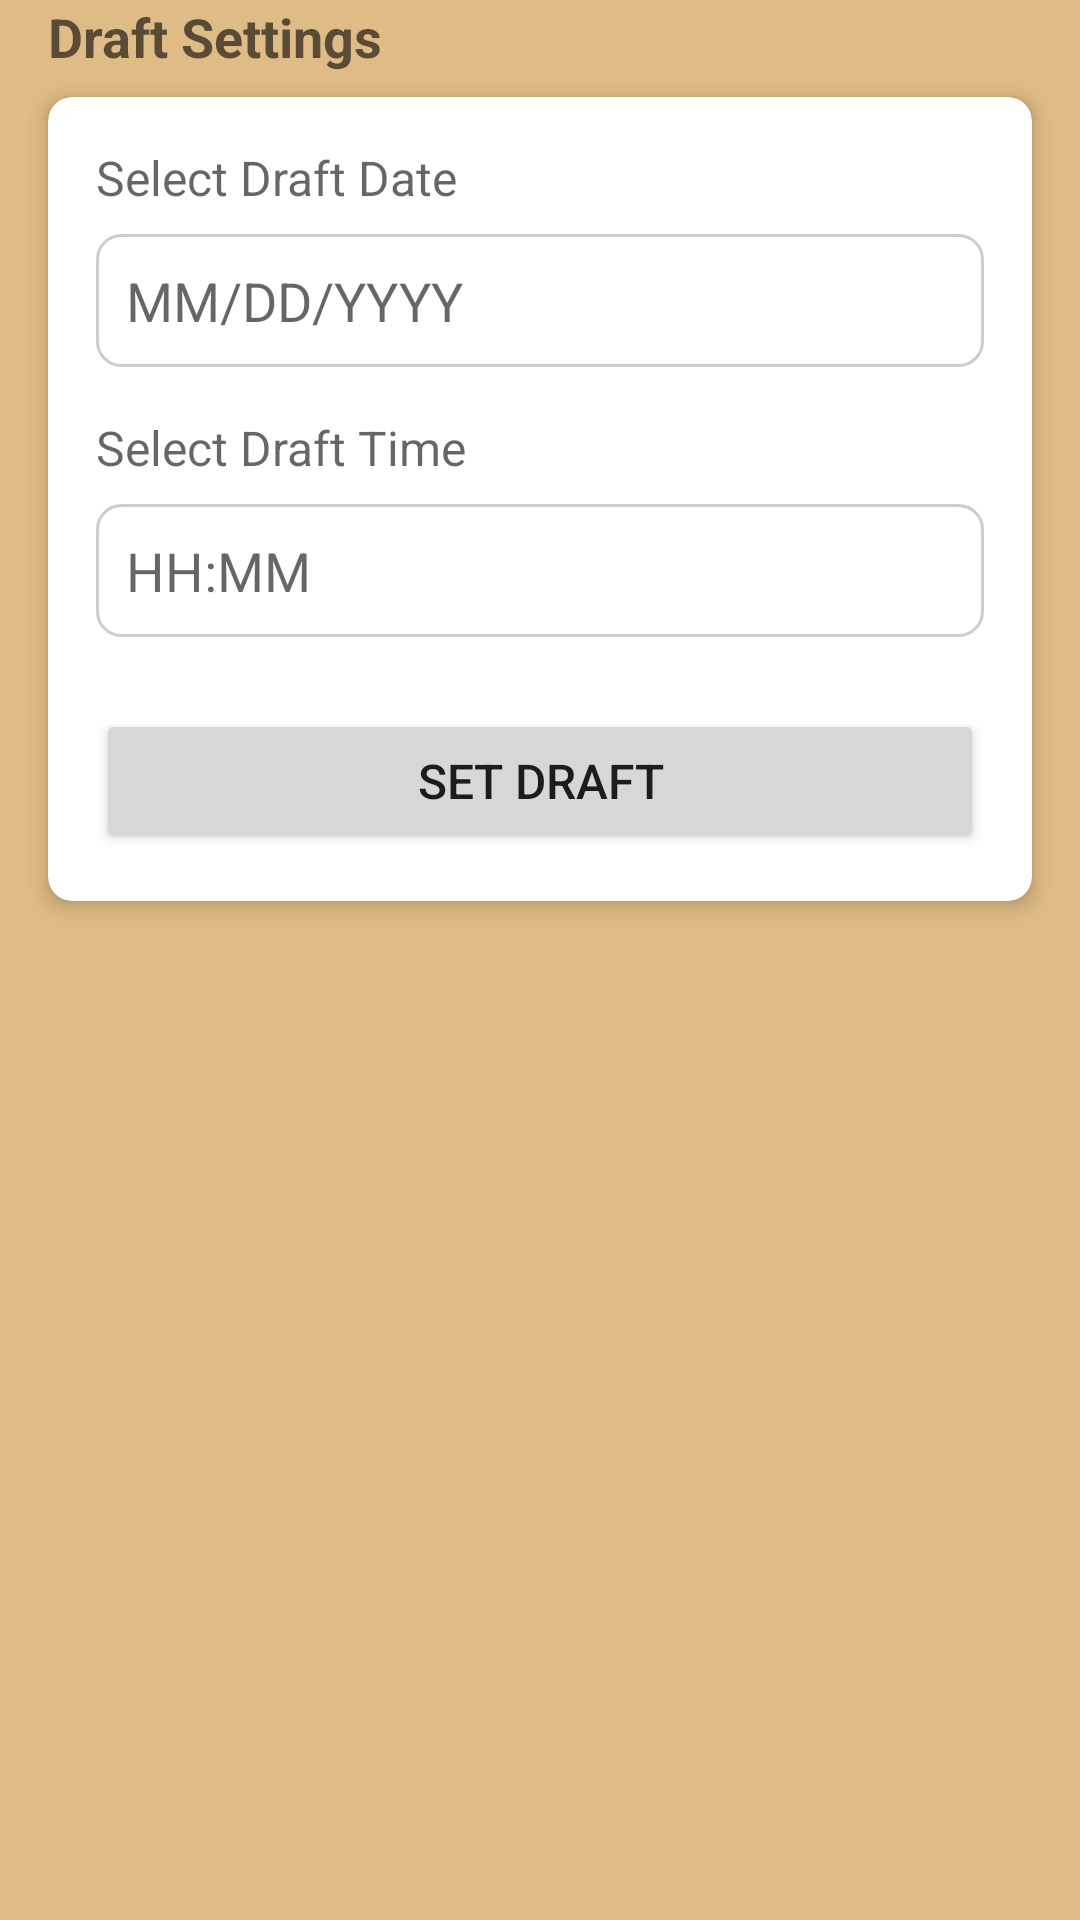

Write the Android layout XML for this screen, with the resource values it uses.
<!-- AndroidManifest.xml: application theme Theme.Fantasy_Basketball -->
<!-- res/layout/fragment_league_settings.xml -->
<?xml version="1.0" encoding="utf-8"?>
<androidx.constraintlayout.widget.ConstraintLayout xmlns:android="http://schemas.android.com/apk/res/android"
    xmlns:app="http://schemas.android.com/apk/res-auto"
    xmlns:tools="http://schemas.android.com/tools"
    android:layout_width="match_parent"
    android:layout_height="match_parent"
    android:background="@color/background"
    tools:context=".LeagueSettingsFragment">

    

    

    <TextView
        android:id="@+id/draftSettingsHeader"
        android:layout_width="wrap_content"
        android:layout_height="wrap_content"
        android:layout_marginStart="16dp"
        android:text="Draft Settings"
        android:textColor="?android:textColorSecondary"
        android:textSize="18sp"
        android:textStyle="bold"
        app:layout_constraintStart_toStartOf="parent"
        app:layout_constraintTop_toTopOf="parent" />

    
    <androidx.cardview.widget.CardView
        android:layout_width="0dp"
        android:layout_height="wrap_content"
        app:cardElevation="4dp"
        app:cardCornerRadius="8dp"
        app:layout_constraintTop_toBottomOf="@id/draftSettingsHeader"
        app:layout_constraintStart_toStartOf="parent"
        app:layout_constraintEnd_toEndOf="parent"
        android:layout_marginTop="8dp"
        android:layout_marginStart="16dp"
        android:layout_marginEnd="16dp"
        android:layout_marginBottom="16dp">

        <LinearLayout
            android:layout_width="match_parent"
            android:layout_height="wrap_content"
            android:orientation="vertical"
            android:padding="16dp">

            
            <TextView
                android:id="@+id/selectDraftDateLabel"
                android:layout_width="wrap_content"
                android:layout_height="wrap_content"
                android:text="Select Draft Date"
                android:textColor="?android:textColorSecondary"
                android:textSize="16sp" />

            <EditText
                android:id="@+id/draftDateEditText"
                android:layout_width="match_parent"
                android:layout_height="wrap_content"
                android:layout_marginTop="8dp"
                android:background="@drawable/edittext_background"
                android:clickable="true"
                android:focusable="false"
                android:hint="MM/DD/YYYY"
                android:padding="10dp" />

            
            <TextView
                android:id="@+id/selectDraftTimeLabel"
                android:layout_width="wrap_content"
                android:layout_height="wrap_content"
                android:layout_marginTop="16dp"
                android:text="Select Draft Time"
                android:textColor="?android:textColorSecondary"
                android:textSize="16sp" />

            <EditText
                android:id="@+id/draftTimeEditText"
                android:layout_width="match_parent"
                android:layout_height="wrap_content"
                android:layout_marginTop="8dp"
                android:background="@drawable/edittext_background"
                android:clickable="true"
                android:focusable="false"
                android:hint="HH:MM"
                android:padding="10dp" />


            
            <Button
                android:id="@+id/setDraftButton"
                android:layout_width="match_parent"
                android:layout_height="wrap_content"
                android:layout_marginTop="24dp"
                android:text="Set Draft"
                android:textSize="16sp" />
        </LinearLayout>
    </androidx.cardview.widget.CardView>

</androidx.constraintlayout.widget.ConstraintLayout>
<!-- resources referenced by this layout -->
<resources>
  <color name="background">#dfbb85</color>
  <!-- drawable edittext_background (drawable) -->
  <?xml version="1.0" encoding="utf-8"?>
  <shape xmlns:android="http://schemas.android.com/apk/res/android">
      <solid android:color="@android:color/white" />
      <corners android:radius="8dp" />
      <stroke android:width="1dp" android:color="#CCCCCC" />
      <padding
          android:left="8dp"
          android:top="8dp"
          android:right="8dp"
          android:bottom="8dp" />
  </shape>
  <style name="Theme.Fantasy_Basketball" parent="Theme.MaterialComponents.DayNight.NoActionBar" />
</resources>
